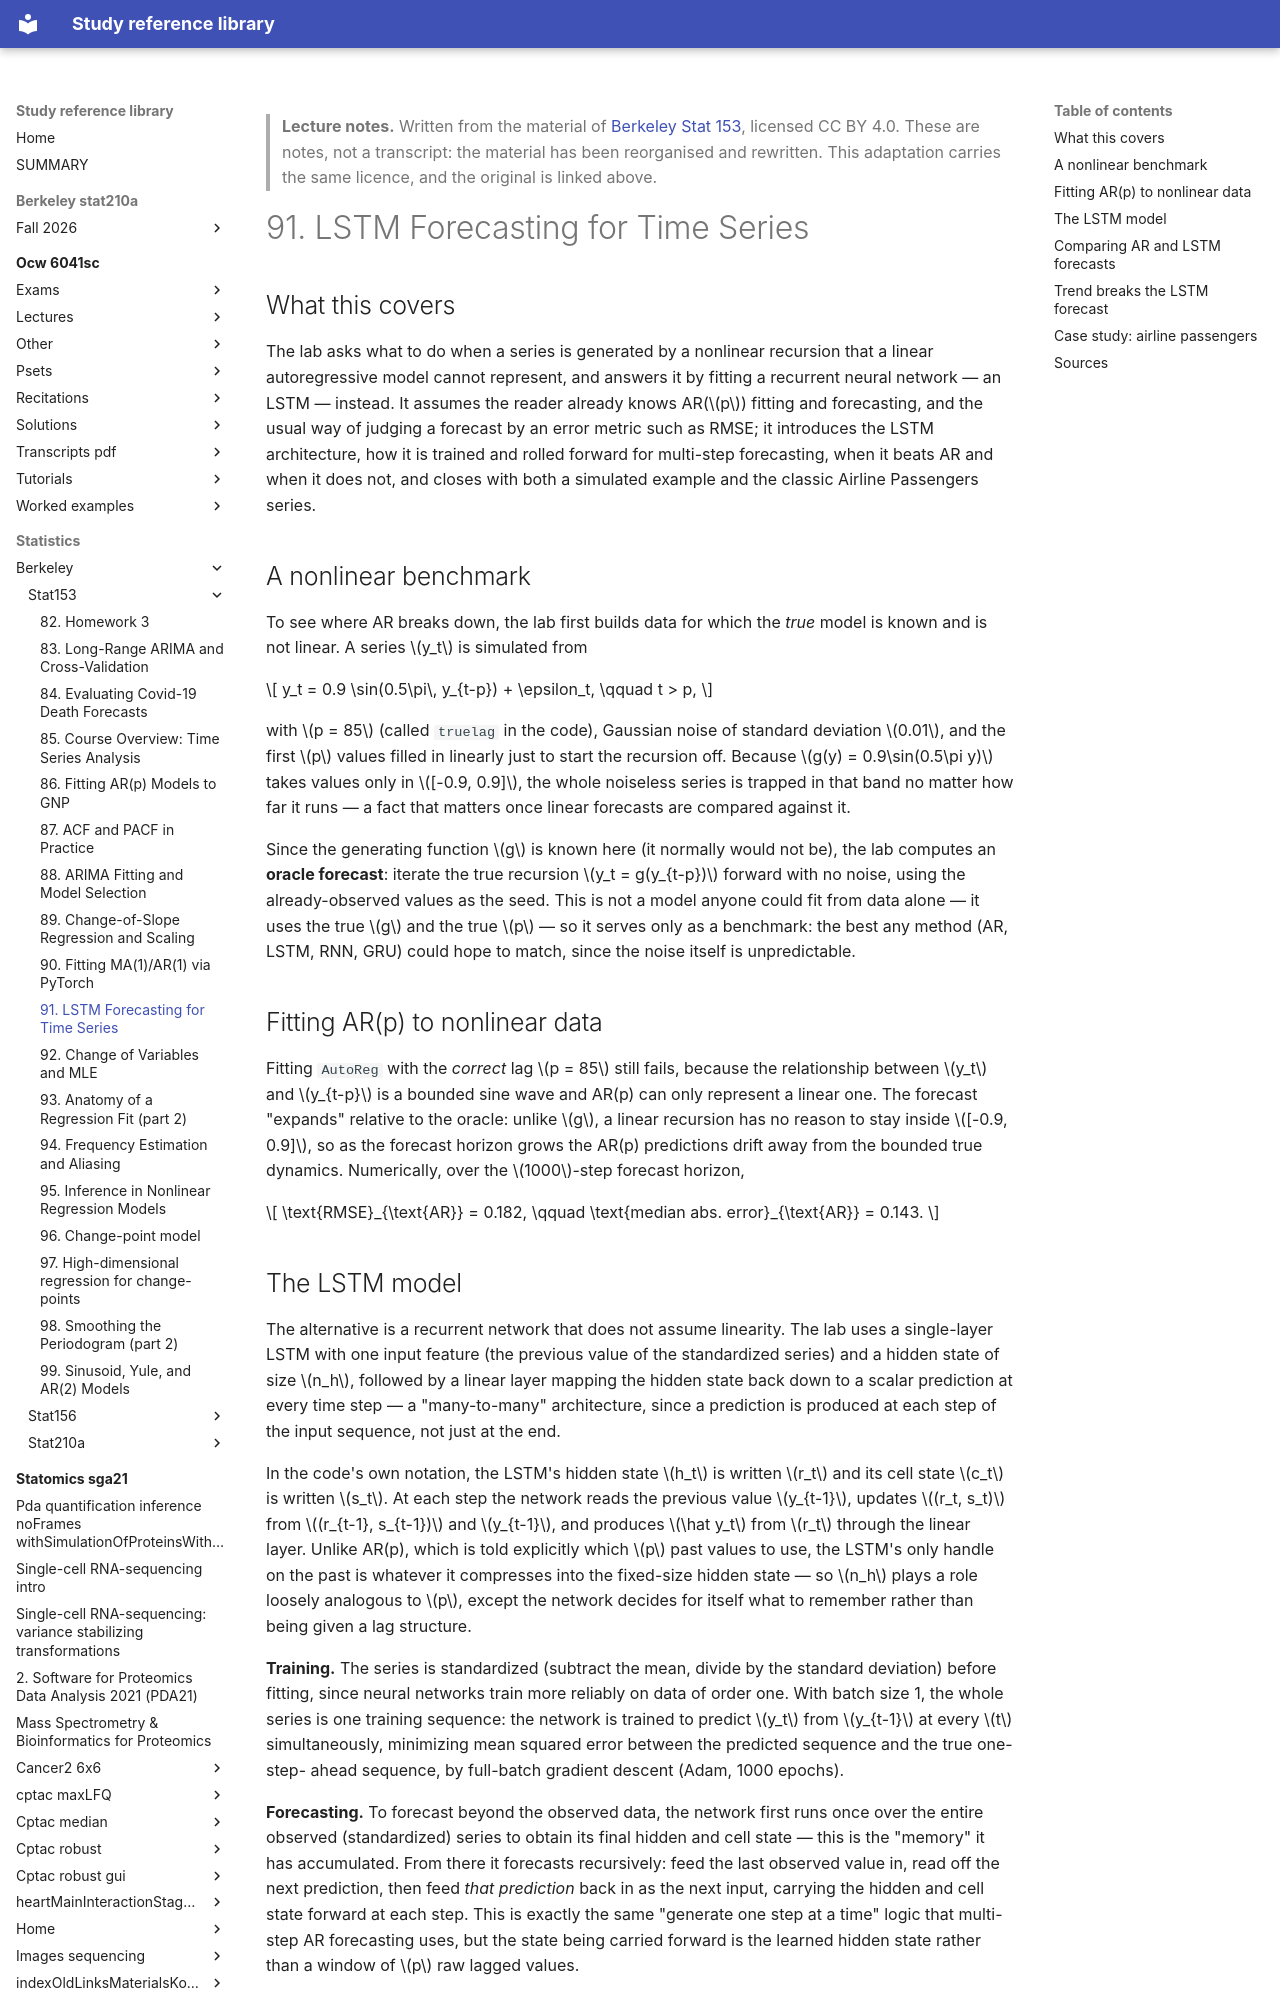

repository: Claptar/knowledge-base-library · page: statistics/berkeley/stat153/91-lstm-forecasting-for-time-series/index.html · generator: mkdocs

---
title: "91. LSTM Forecasting for Time Series"
course: "Berkeley Stat 153"
chapter: 91
source: "https://github.com/berkeley-stat153"
licence: "CC BY 4.0"
written: "2026-09-20"
---

> **Lecture notes.** Written from the material of [Berkeley Stat 153](https://github.com/berkeley-stat153), licensed CC BY 4.0. These are notes, not a transcript: the material has been reorganised and rewritten. This adaptation carries the same licence, and the original is linked above.

# 91. LSTM Forecasting for Time Series

## What this covers

The lab asks what to do when a series is generated by a nonlinear recursion that a linear
autoregressive model cannot represent, and answers it by fitting a recurrent neural network — an
LSTM — instead. It assumes the reader already knows AR($p$) fitting and forecasting, and the usual
way of judging a forecast by an error metric such as RMSE; it introduces the LSTM architecture,
how it is trained and rolled forward for multi-step forecasting, when it beats AR and when it does
not, and closes with both a simulated example and the classic Airline Passengers series.

## A nonlinear benchmark

To see where AR breaks down, the lab first builds data for which the *true* model is known and is
not linear. A series $y_t$ is simulated from

$$
y_t = 0.9 \sin(0.5\pi\, y_{t-p}) + \epsilon_t, \qquad t > p,
$$

with $p = 85$ (called `truelag` in the code), Gaussian noise of standard deviation $0.01$, and the
first $p$ values filled in linearly just to start the recursion off. Because $g(y) = 0.9\sin(0.5\pi
y)$ takes values only in $[-0.9, 0.9]$, the whole noiseless series is trapped in that band no matter
how far it runs — a fact that matters once linear forecasts are compared against it.

Since the generating function $g$ is known here (it normally would not be), the lab computes an
**oracle forecast**: iterate the true recursion $y_t = g(y_{t-p})$ forward with no noise, using the
already-observed values as the seed. This is not a model anyone could fit from data alone — it uses
the true $g$ and the true $p$ — so it serves only as a benchmark: the best any method (AR, LSTM,
RNN, GRU) could hope to match, since the noise itself is unpredictable.

## Fitting AR(p) to nonlinear data

Fitting `AutoReg` with the *correct* lag $p = 85$ still fails, because the relationship between
$y_t$ and $y_{t-p}$ is a bounded sine wave and AR(p) can only represent a linear one. The forecast
"expands" relative to the oracle: unlike $g$, a linear recursion has no reason to stay inside
$[-0.9, 0.9]$, so as the forecast horizon grows the AR(p) predictions drift away from the bounded
true dynamics. Numerically, over the $1000$-step forecast horizon,

$$
\text{RMSE}_{\text{AR}} = 0.182, \qquad \text{median abs. error}_{\text{AR}} = 0.143.
$$
